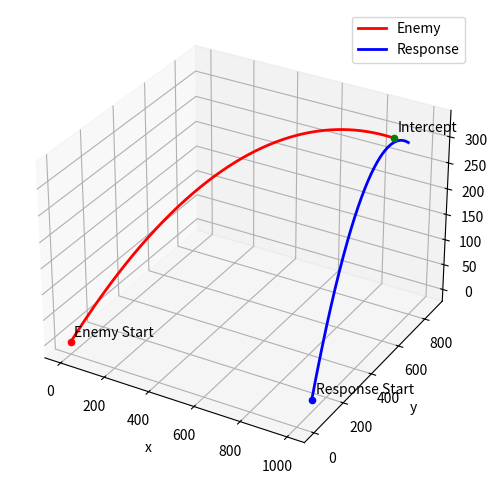

Write the Python code that produced this figure.
import numpy as np
import matplotlib.pyplot as plt
from mpl_toolkits.mplot3d import Axes3D
from scipy.optimize import minimize

def f(params):
    '''Objective to be minimised.

    params : Array of form [time, vxprime, vyprime, vzprime].'''
    return 0.5*params[0]**2

x0, y0, z0, vx, vy, vz, x0prime, y0prime, z0prime, g, delta = 0, 0, 0, 80, 80, 80, 1000, 100, 0, 9.81, 0.1

def kinematics(x_curr, y_curr, z_curr, vx, vy, vz, deltat, t_final):
    '''Integrate forward based on simple kinematics updates.'''

    t_list = np.arange(0, t_final, deltat)
    xs = [x_curr + vx*t for t in t_list]
    ys = [y_curr + vy*t for t in t_list]
    zs = [z_curr + vz*t - 0.5*g*t**2 for t in t_list]

    return xs, ys, zs

# Implement required constraints.
cons = ({'type': 'eq', 'fun': lambda x: x0prime - x0 + x[1]*(x[0] - delta) - vx*x[0]},
        {'type': 'eq', 'fun': lambda x: y0prime - y0 + x[2]*(x[0] - delta) - vy*x[0]},
        {'type': 'eq', 'fun': lambda x: z0prime - z0 + x[3]*(x[0] - delta) -
            vz*x[0] - 0.5*g*(x[0] - delta)**2 + 0.5*g*x[0]**2},
        {'type': 'ineq', 'fun': lambda x: x[0] - delta},
        {'type' : 'ineq', 'fun': lambda x: 100**2 - x[1]**2 - x[2]**2 - x[3]**2})

# Minimise objective subject to constraints.
res = minimize(f, (1, 50, 50, 50), method='SLSQP', constraints=cons)

print(res)

t, vxprime, vyprime, vzprime = res.x
deltat = 0.025

# Obtain enemy and response trajectories using forward integration.
xs,ys,zs = kinematics(x0, y0, z0, vx, vy, vz, deltat, t)
xprimes,yprimes,zprimes = kinematics(x0prime, y0prime, z0prime, vxprime,
        vyprime, vzprime, deltat, t-delta)

fig = plt.figure(figsize=(10,6))
ax = fig.add_subplot(111, projection='3d')
ax.plot3D(xs, ys, zs, 'r', label='Enemy', linewidth=2)
ax.scatter(xs[0], ys[0], zs[0], c='r')
ax.text(xs[0]+10, ys[0]+10, zs[0]+10, 'Enemy Start')
ax.plot3D(xprimes, yprimes, zprimes, 'b', label='Response', linewidth=2)
ax.scatter(xprimes[0], yprimes[0], zprimes[0], c='b')
ax.text(xprimes[0]+10, yprimes[0]+10, zprimes[0]+10, 'Response Start')
ax.scatter(xs[-1], ys[-1], zs[-1], c='g')
ax.text(xs[-1]+10, ys[-1]+10, zs[-1]+10, 'Intercept')
ax.legend()
ax.set_xlabel('x')
ax.set_ylabel('y')
ax.set_zlabel('z')
plt.show()
